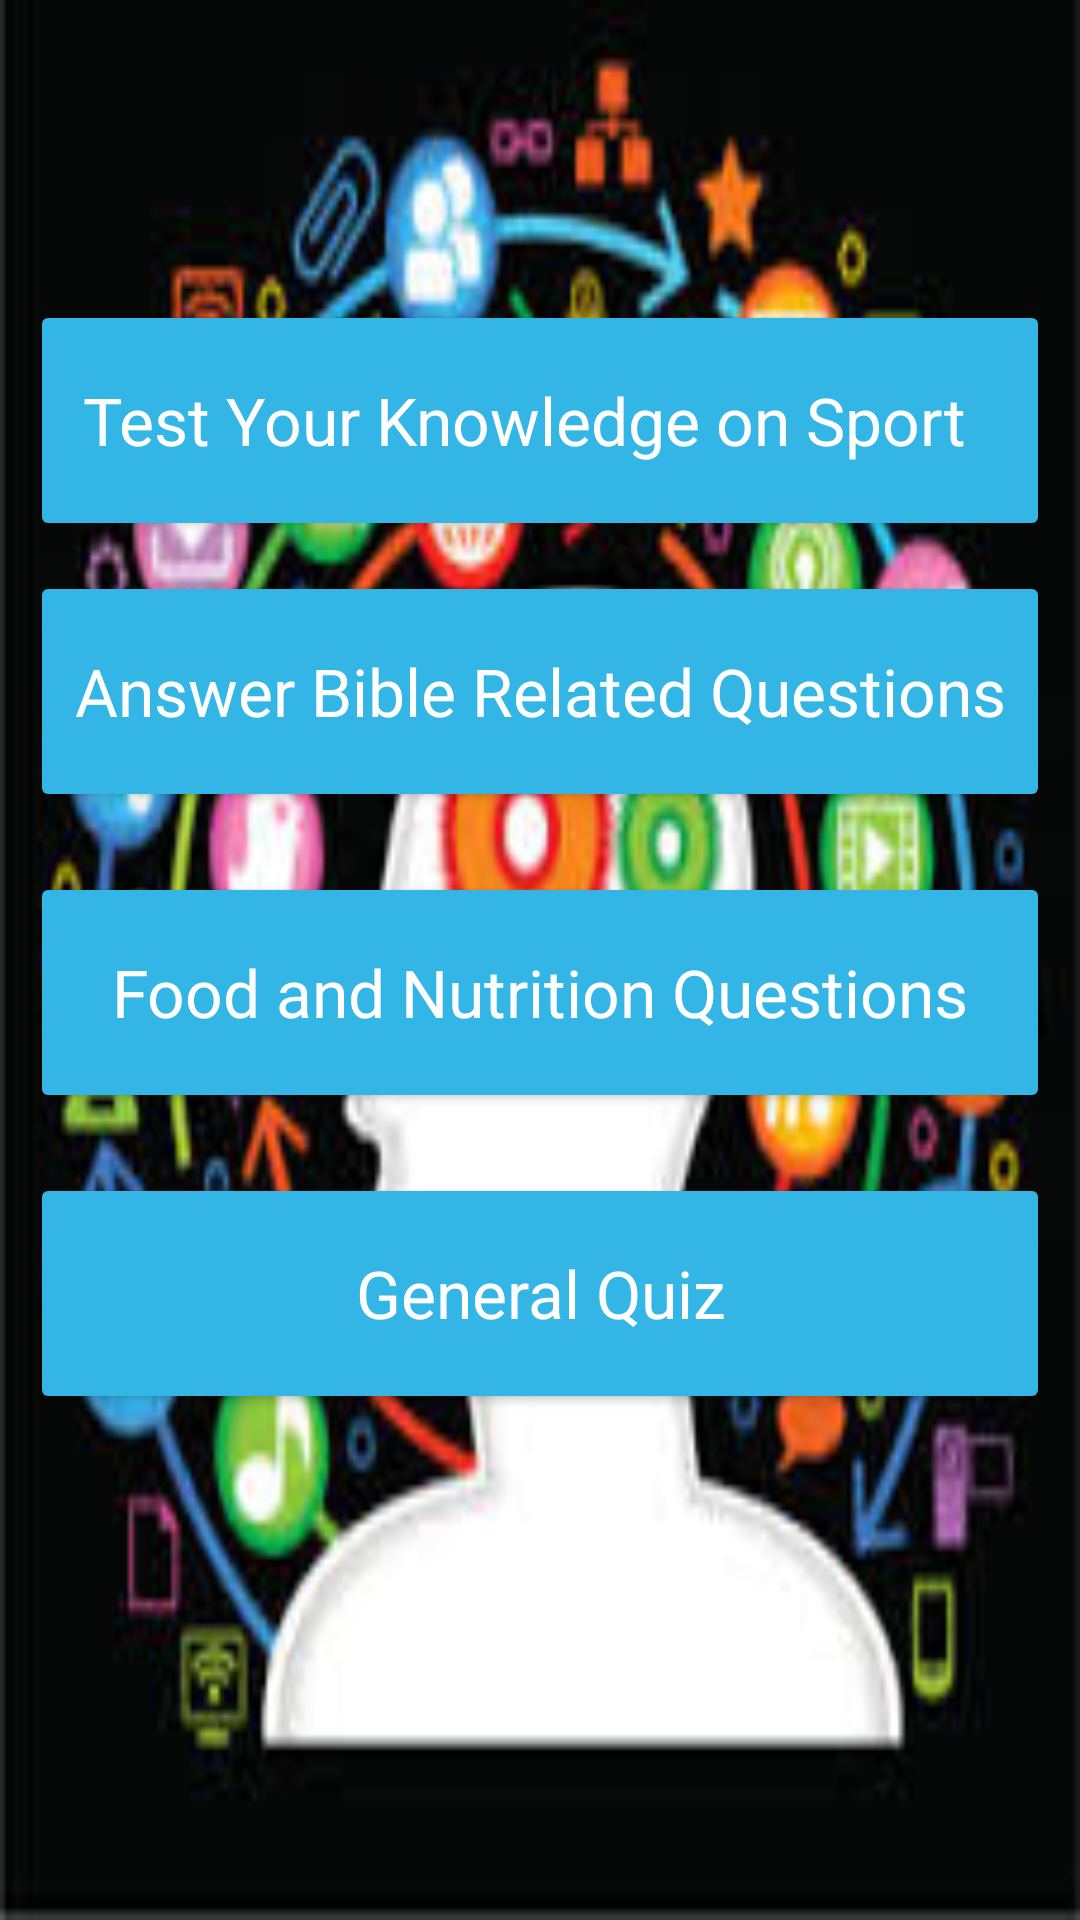

Android layout source for this screen:
<!-- AndroidManifest.xml: application theme AppTheme -->
<!-- res/layout/activity_main.xml -->
<?xml version="1.0" encoding="utf-8"?>

<LinearLayout xmlns:android="http://schemas.android.com/apk/res/android"
    xmlns:tools="http://schemas.android.com/tools"
    android:layout_width="match_parent"
    android:layout_height="match_parent"
    android:orientation="vertical"
    android:background="@drawable/image"
    tools:context="com.example.android.totalquiz.MainActivity"
    android:weightSum="1">


    <Button
        android:id="@+id/sport"
        android:layout_width="match_parent"
        android:layout_height="wrap_content"
        android:layout_marginLeft="10dp"
        android:layout_marginRight="10dp"
        android:layout_marginTop="100dp"
        android:textColor="#fff"
        android:onClick="openSportQuestions"
        android:textAppearance="@style/Base.TextAppearance.AppCompat.Large"
        android:text="Test Your Knowledge on Sport  "
        android:layout_weight="0.11" />

    <Button
        android:id="@+id/bible"
        android:layout_width="match_parent"
        android:layout_height="wrap_content"
        android:layout_margin="10dp"
        android:textColor="#fff"
        android:onClick="openBibleQuestions"
        android:textAppearance="@style/Base.TextAppearance.AppCompat.Large"
        android:text="Answer Bible Related Questions"
        android:layout_weight="0.11" />

    <Button
        android:id="@+id/button3"
        android:layout_width="match_parent"
        android:layout_height="wrap_content"
        android:layout_margin="10dp"
        android:text="Food and Nutrition Questions"
        android:textColor="#fff"
        android:onClick="openFoodQuestions"
        android:textAppearance="@style/Base.TextAppearance.AppCompat.Large"
        android:layout_weight="0.11" />


    <Button
        android:id="@+id/button5"
        android:layout_width="match_parent"
        android:layout_height="wrap_content"
        android:layout_margin="10dp"
        android:textColor="#fff"
        android:onClick="openGeneralQuestions"
        android:textAppearance="@style/Base.TextAppearance.AppCompat.Large"
        android:text="General Quiz"
        android:layout_weight="0.11" />
</LinearLayout>
<!-- resources referenced by this layout -->
<resources>
  <!-- drawable image: jpg bitmap (drawable, 15790 bytes) -->
  <style name="AppTheme" parent="Theme.AppCompat.Light.DarkActionBar">
          
          <item name="colorPrimary">@android:color/holo_blue_light</item>
          <item name="colorPrimaryDark">@android:color/darker_gray</item>
          <item name="colorAccent">@android:color/holo_green_light</item>
          <item name="colorButtonNormal">@android:color/holo_blue_light</item>
  
      </style>
</resources>
